The GitHub repository pedrobicas/oceanmind-acv-computer-vision contains a labelled image folder "dataset_real" with 5 categories: algas, anomalia termica, nuvens, normal ocean, tempestade. Examples follow, each with its label.

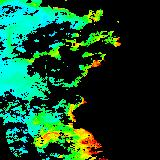
Label: algas

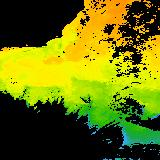
Label: anomalia termica

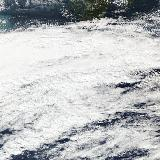
Label: tempestade

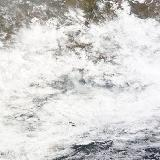
Label: nuvens

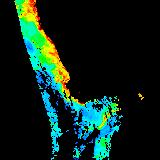
Label: algas

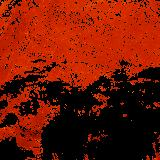
Label: anomalia termica
